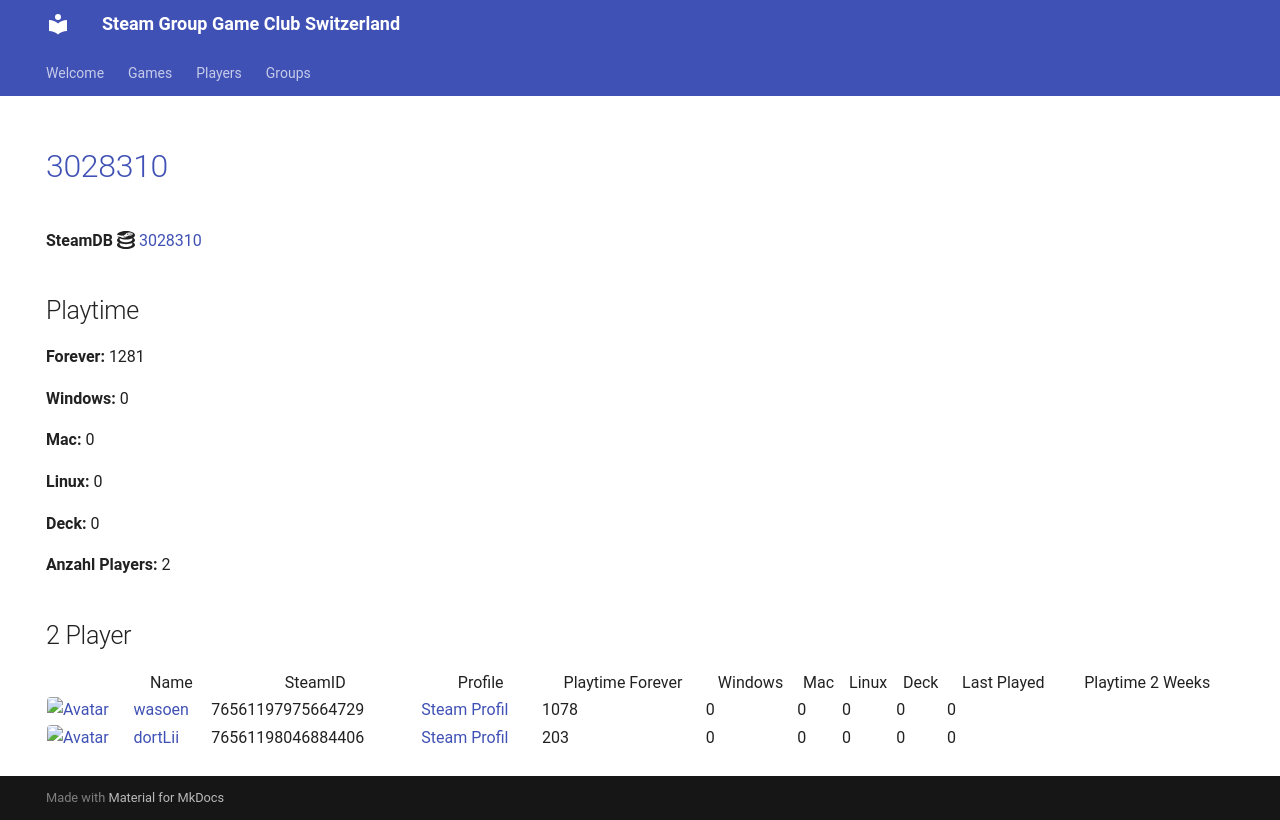

repository: Game-Club-Switzerland/steam.gameclub.ch · page: game/3028310/index.html · generator: mkdocs

---
hide:
  - navigation
  - toc
---
# <a href="https://store.steampowered.com/app/3028310">3028310</a>

**SteamDB :simple-steamdb:** <a href="https://steamdb.info/app/3028310">3028310</a>

## Playtime

**Forever:** 1281

**Windows:** 0

**Mac:** 0

**Linux:** 0

**Deck:** 0

**Anzahl Players:** 2
## 2 Player

<table id="charts-table" class="display" style="width:100%">
            <thead>
                <tr>
                    <th></th>
                    <th>Name</th>
                    <th>SteamID</th>
                    <th>Profile</th>
                    <th>Playtime Forever</th>
                    <th>Windows</th>
                    <th>Mac</th>
                    <th>Linux</th>
                    <th>Deck</th>
                    <th>Last Played</th>
                    <th>Playtime 2 Weeks</th>
                </tr>
            </thead>
            <tbody>
        <tr>
<td><a href="/player/76561198046884406" target="_blank" title="dortLii"><img src="https://avatars.steamstatic.com/590ad64cb45408ba7fbcff9c04381c55886614e0_full.jpg" alt="Avatar" style="width:48px;height:48px;border-radius:4px;"></a></td><td><a href="/player/76561198046884406" target="_blank" title="dortLii">dortLii</a></td><td>76561198046884406</td><td><a href="https://steamcommunity.com/profiles/76561198046884406/" target="_blank">Steam Profil</a></td><td>203</td><td>0</td><td>0</td><td>0</td><td>0</td><td>0</td><td></td></tr>
<tr>
<td><a href="/player/76561197975664729" target="_blank" title="wasoen"><img src="https://avatars.steamstatic.com/8ee1103f621f0eae96cb5008ec3253703ac256ae_full.jpg" alt="Avatar" style="width:48px;height:48px;border-radius:4px;"></a></td><td><a href="/player/76561197975664729" target="_blank" title="wasoen">wasoen</a></td><td>76561197975664729</td><td><a href="https://steamcommunity.com/id/wasoen/" target="_blank">Steam Profil</a></td><td>1078</td><td>0</td><td>0</td><td>0</td><td>0</td><td>0</td><td></td></tr>
</tbody>
</table>
